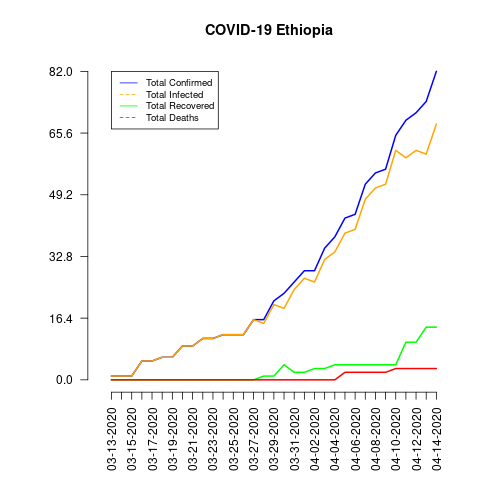

Data behind this chart, as committed beside it:
date, total_confirmed, total_deaths, total_recovered, total_infected, mortality_rate, recovery_rate, daily_growth_rate
03-13-2020, 1, 0, 0, 1, 0.0, 0.0, 0
03-14-2020, 1, 0, 0, 1, 0.0, 0.0, 0.0
03-15-2020, 1, 0, 0, 1, 0.0, 0.0, 0.0
03-16-2020, 5, 0, 0, 5, 0.0, 0.0, 4.0
03-17-2020, 5, 0, 0, 5, 0.0, 0.0, 0.0
03-18-2020, 6, 0, 0, 6, 0.0, 0.0, 0.2
03-19-2020, 6, 0, 0, 6, 0.0, 0.0, 0.0
03-20-2020, 9, 0, 0, 9, 0.0, 0.0, 0.5
03-21-2020, 9, 0, 0, 9, 0.0, 0.0, 0.0
03-22-2020, 11, 0, 0, 11, 0.0, 0.0, 0.2222
03-23-2020, 11, 0, 0, 11, 0.0, 0.0, 0.0
03-24-2020, 12, 0, 0, 12, 0.0, 0.0, 0.09091
03-25-2020, 12, 0, 0, 12, 0.0, 0.0, 0.0
03-26-2020, 12, 0, 0, 12, 0.0, 0.0, 0.0
03-27-2020, 16, 0, 0, 16, 0.0, 0.0, 0.3333
03-28-2020, 16, 0, 1, 15, 0.0, 6.25, 0.0
03-29-2020, 21, 0, 1, 20, 0.0, 4.76, 0.3125
03-30-2020, 23, 0, 4, 19, 0.0, 17.39, 0.09524
03-31-2020, 26, 0, 2, 24, 0.0, 7.69, 0.1304
04-01-2020, 29, 0, 2, 27, 0.0, 6.9, 0.1154
04-02-2020, 29, 0, 3, 26, 0.0, 10.34, 0.0
04-03-2020, 35, 0, 3, 32, 0.0, 8.57, 0.2069
04-04-2020, 38, 0, 4, 34, 0.0, 10.53, 0.08571
04-05-2020, 43, 2, 4, 39, 4.65, 9.3, 0.1316
04-06-2020, 44, 2, 4, 40, 4.55, 9.09, 0.02326
04-07-2020, 52, 2, 4, 48, 3.85, 7.69, 0.1818
04-08-2020, 55, 2, 4, 51, 3.64, 7.27, 0.05769
04-09-2020, 56, 2, 4, 52, 3.57, 7.14, 0.01818
04-10-2020, 65, 3, 4, 61, 4.62, 6.15, 0.1607
04-11-2020, 69, 3, 10, 59, 4.35, 14.49, 0.06154
04-12-2020, 71, 3, 10, 61, 4.23, 14.08, 0.02899
04-13-2020, 74, 3, 14, 60, 4.05, 18.92, 0.04225
04-14-2020, 82, 3, 14, 68, 3.66, 17.07, 0.1081
